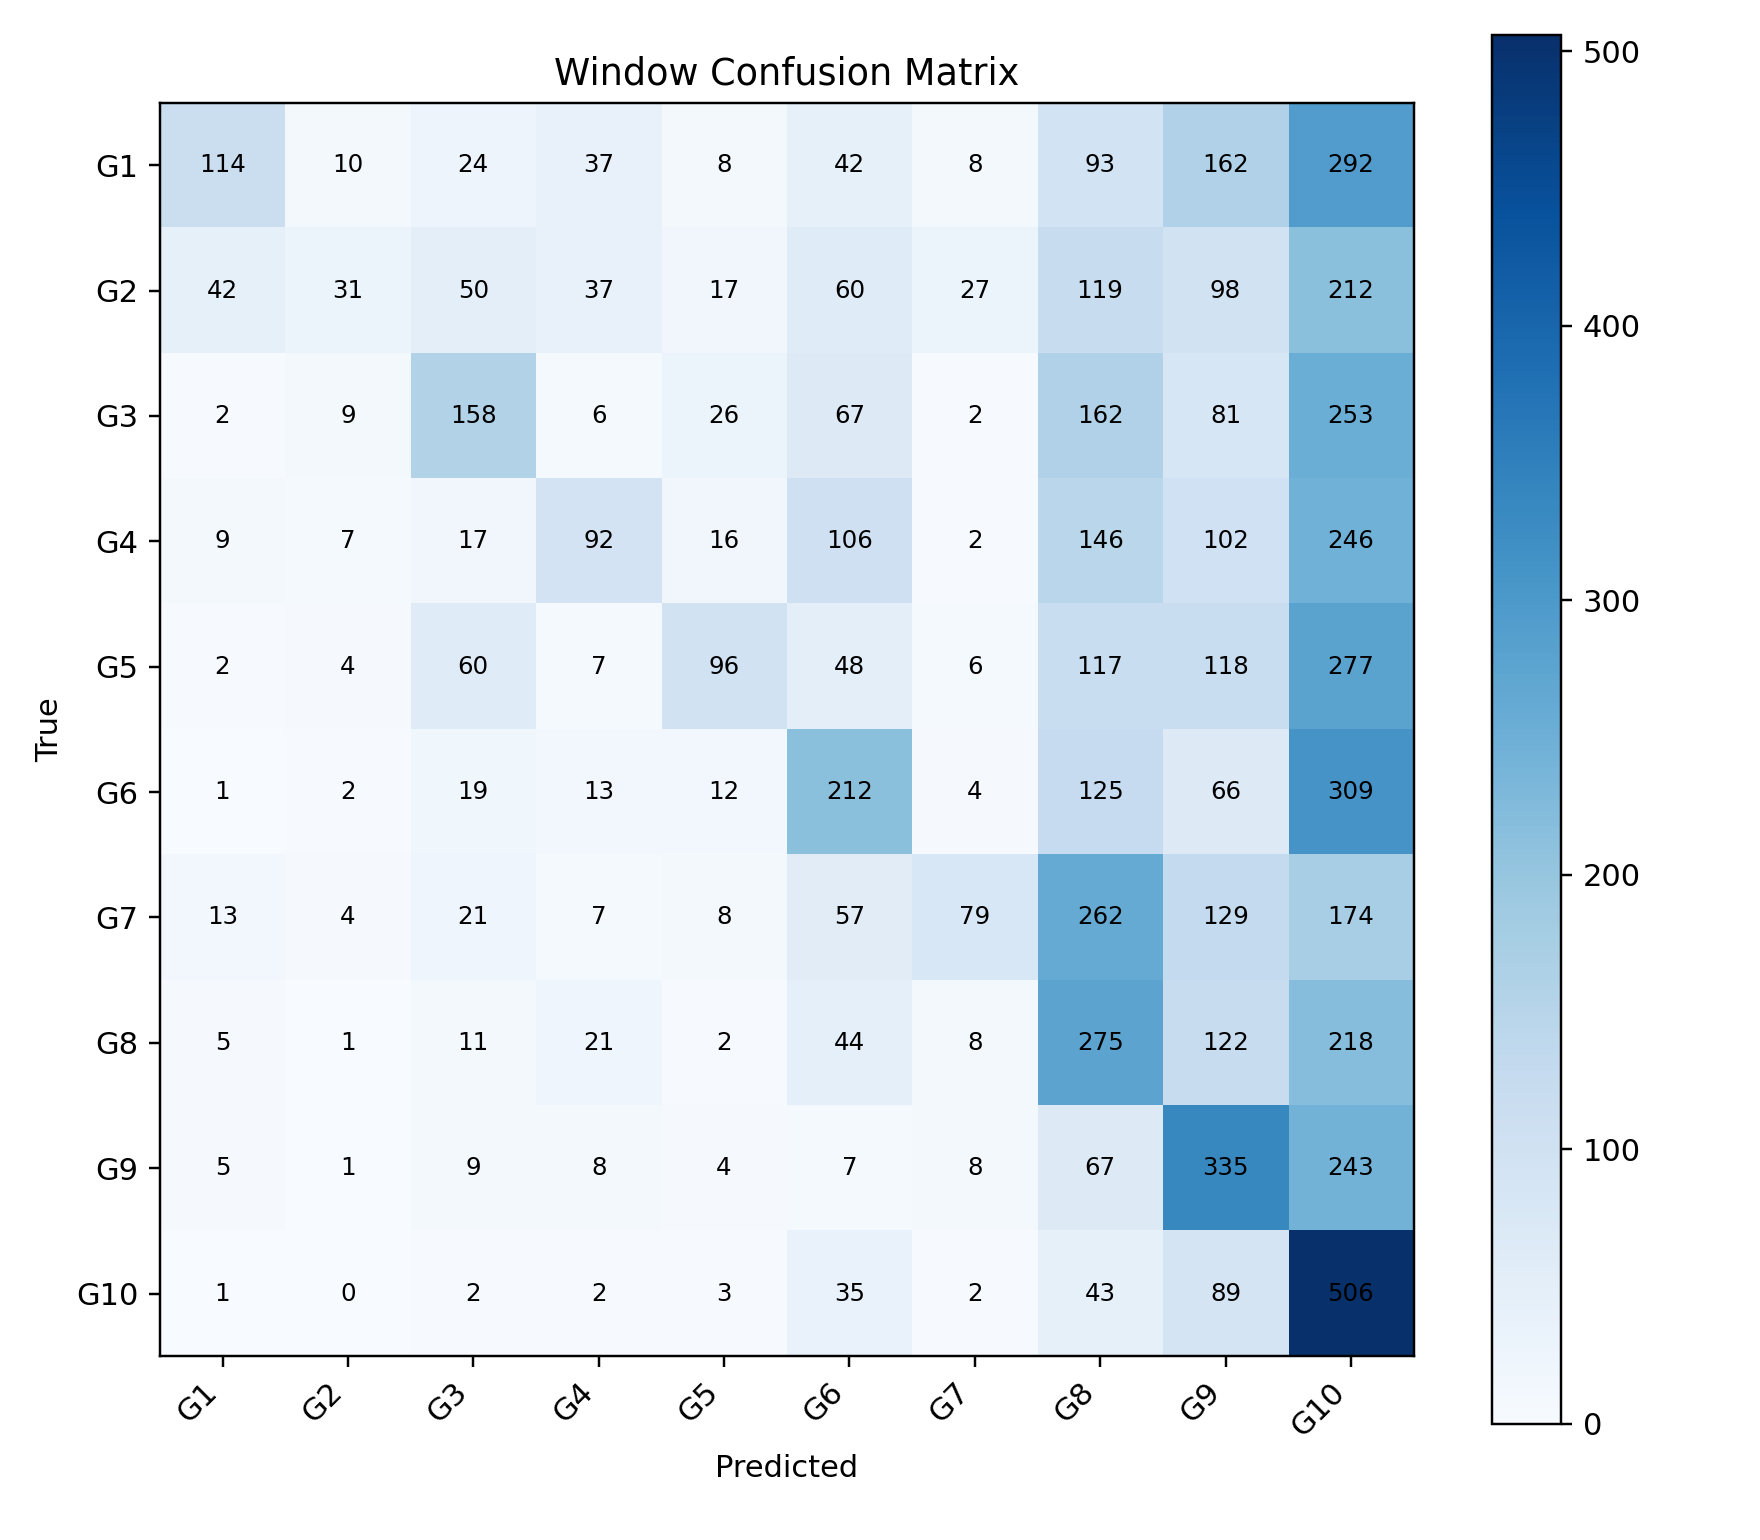

Data behind this chart, as committed beside it:
, G1, G2, G3, G4, G5, G6, G7, G8, G9, G10
G1, 114, 10, 24, 37, 8, 42, 8, 93, 162, 292
G2, 42, 31, 50, 37, 17, 60, 27, 119, 98, 212
G3, 2, 9, 158, 6, 26, 67, 2, 162, 81, 253
G4, 9, 7, 17, 92, 16, 106, 2, 146, 102, 246
G5, 2, 4, 60, 7, 96, 48, 6, 117, 118, 277
G6, 1, 2, 19, 13, 12, 212, 4, 125, 66, 309
G7, 13, 4, 21, 7, 8, 57, 79, 262, 129, 174
G8, 5, 1, 11, 21, 2, 44, 8, 275, 122, 218
G9, 5, 1, 9, 8, 4, 7, 8, 67, 335, 243
G10, 1, 0, 2, 2, 3, 35, 2, 43, 89, 506
